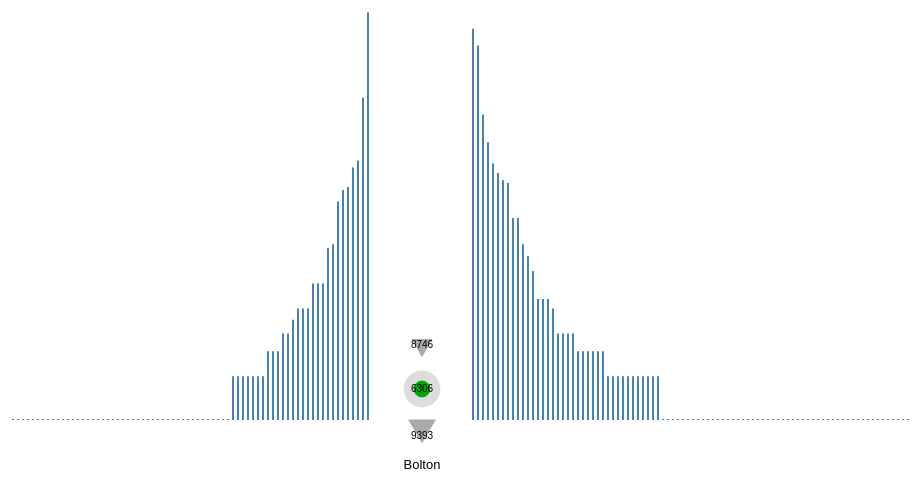
D3 v3 page, settled after 480 driven frames (8 s of simulated time); the page loaded 1 data file(s).



    var entireDataset;


    d3.csv("distances_migration.csv", function(error, data) {


        var selectedDistrict = "Bolton";
          
          //drawBarChart(data);

          //var inOutWithin = inOutForDistrict("Bedford", data);

              // will be here that the leftandrightsetfordistrict is called
         // console.log(leftAndRightSetforDistrict('Nottingham',data));

         // console.log(inOutWithin.inwards);

         entireDataset = data;

         update(selectedDistrict);

        });

      function update(selectedDistrict){
          var inOut = leftAndRightSetforDistrict(selectedDistrict,entireDataset);

          var max = d3.max(entireDataset, function(d) { return d.Amount; })
          console.log(max);

          drawBarChart(inOut["origins"], "leftHistogram", max,true);

          d3.select("#rightHistogram").style("left",(inOut["origins"].length *5+100)+"px");

          d3.select("#glyph").style("left",(inOut["origins"].length*5+100)+"px");
          d3.select("#glyph").style("top",(window.innerHeight-250)+"px");

          drawGlyph(1, getAggregateValues(inOutForDistrict(selectedDistrict,entireDataset)),selectedDistrict);

          drawBarChart(inOut["destinations"], "rightHistogram", max,false);

      }

      function drawGlyph(glyphId, data, district)
        {
         //Create SVG element

            var drawingContext = d3.select("#glyph")
            .append("svg")
            .attr("width", 100)
            .attr("height", 200);   

            var x = 50;
            var y = 50; 
      
      var visdistrict=district.split(/[- ]/);
      for(var a=0; a<visdistrict.length; a++){
          var label = drawingContext.append("text")
                  .text(visdistrict[a])
                  .attr("style","text-anchor:middle;font-size:13px")
                  .attr("x",50)
                  .attr("y",130+(13*a))
                  .attr("width",100)
      .attr;
          }

      var circlesTotal = drawingContext
            .selectAll("circle.total circle.glyph" + glyphId + "")
            .data(data)
            .enter()
            .append("circle")
            .attr("class", "total glyph" + glyphId + "")
            .attr("cx", function(d, i) { return x;})
            .attr("cy", y)
            .attr("r", function(d) { 

      /* var reportstring=Math.log(d.inbound) +" "+Math.log(d.local) +" "+ Math.log(d.outbound);
      var reportstring2=d.inbound +" "+d.local +" "+ d.outbound;
           console.log(reportstring2);
      return (Math.log(d.inbound) + Math.log(d.local) + Math.log(d.outbound));*/
      return ((Math.sqrt(d.inbound) + Math.sqrt(d.local) + Math.sqrt(d.outbound))*0.1);
       })
          //  .attr("stroke", "#000000")
            .attr("stroke-width", 1)
            .attr("fill", "#ddd")
            ;



      /*var circle2Within = drawingContext
            .selectAll("circle.within circle.glyph" + glyphId + "")
            .data(data)
            .enter()
            .append("circle")
            .attr("class", "within glyph" + glyphId + "")
            .attr("cx", function(d, i) { return x;})
            .attr("cy", y)
            .attr("r", function(d) { return Math.log(d.local)+Math.log(d.inbound); })
            .attr("stroke", "#00aa00")
            ;*/

      var circlesWithin = drawingContext
            .selectAll("circle.within circle.glyph" + glyphId + "")
            .data(data)
            .enter()
            .append("circle")
            .attr("class", "within glyph" + glyphId + "")
            .attr("cx", function(d, i) { return x;})
            .attr("cy", y)
            .attr("r", function(d) { 
    //return Math.log(d.local); 
    return Math.sqrt(d.local)*0.1; 

    })
            .attr("stroke", "#00aa00")
            .attr("fill", "#00aa00")
            ;
      var arrowShapeString = "M-0.5,-0.433 L0.5,-0.433 0,0.433Z";

      var arrowIn = drawingContext
            .selectAll("path.inarrow path.glyph" + glyphId)
            .data(data)
            .enter()
            .append("path")
            .attr("class", "inarrow glyph" + glyphId)
            .attr("d", arrowShapeString)
            .attr("transform", function(d, i) { 
    return "translate(" + x + ", " + ( y - Math.log(d.local)*2 - 25)  + ") scale(" + Math.sqrt(d.inbound)*0.5 + ")"; 
    } )
            .attr("stroke", "none")
            .attr("fill", "#aaa")
            ;
      var mydat=data[0];
      console.log(mydat);
  
      var labelIn = drawingContext.append("text")
                  .text(mydat["inbound"]+mydat["local"])
                  .attr("style","text-anchor:middle;font-size:10px; ")
                  .attr("x",50)
                  .attr("y",9)
                  .attr("width",100)
                  .attr;

      var arrowOut = drawingContext
            .selectAll("path.outarrow path.glyph" + glyphId)
            .data(data)
            .enter()
            .append("path")
            .attr("class", "outarrow glyph" + glyphId)
            .attr("d", arrowShapeString)
            .attr("transform", function(d, i) { 
    return "translate(" + x + ", " + ( y + Math.log(d.local)*2 + 25)  + ") scale(" + Math.sqrt(d.outbound)*0.5 + ")"; 
    } )
            .attr("stroke", "none")
            .attr("fill", "#aaa")
            ;

      var labelOut = drawingContext.append("text")
                  .attr("style","text-anchor:middle;font-size:10px; ")
                  .text(mydat["outbound"]+mydat["local"])
                  .attr("x",50)
                  .attr("y",100)
                  .attr("width",100)
                  .attr;
            var labelCentre = drawingContext.append("text")
                  .text(mydat["local"])
                  .attr("style","text-anchor:middle;font-size:10px; ")
                  .attr("x",50)
                  .attr("y",53)
                  .attr("width",100)
                  .attr;

        
        }
        function drawBarChart(data,id, yRange,inwards){

         var margin = {top: 30, right: 20, bottom: 200, left: 100},
            width = data.length*7,
            height = window.innerHeight-200;

        var format = d3.format("g");

        //define the scale of the Axes
        //should be a log Scale (does not work yet)
        var x = d3.scale.linear()
            .range([width, 0]);
        var y = d3.scale.log()
            .range([height, 0]);
        var xAxis = d3.svg.axis()
            .scale(x)
            .orient("bottom");

       // if(inwards){
        var yAxis = d3.svg.axis()
            .scale(y)
            .orient("left")
            .tickFormat(format);
            
      /*  }else{
          var yAxis = d3.svg.axis()
            .scale(y)
            .orient("left")
            .tickFormat(format);
            ;
        }*/

          //convert Strings into Numbers
          data.forEach(function(d) {
            d.Amount = +d.Amount;
          });


          //assign the domains to the Axes
          x.domain(data.map(function(d) { return d.Origin; }));
          y.domain([1, yRange]);

          //add the svg to the right div
          var svg = d3.select("#"+id).append("svg")
            .attr("width", width + margin.left + margin.right)
            .attr("height", height + margin.top + margin.bottom)
            .append("g")
            .attr("transform", "translate(" + margin.left + "," + margin.top + ")");


          //draw the x Axis
          svg.append("g")
              .attr("class", "x axis")
              .attr("transform", "translate(0," + height + ")")
              .call(xAxis)
              ;

          //draw the y Axis
          var yAx = svg.append("g")
              .attr("class", "y axis")
              .call(yAxis);

          if (true) {   
          yAx.attr("style","opacity:0");
              };


              //draw a Bar
            svg.selectAll(".barUp")
              .data(data)
              .enter().append("rect")
              .attr("class", "barUp")
              .attr("x", function(d,i) { 
                return i*5;
                })
              .attr("width", 2)
              .attr("y", function(d) { return y(d.Amount); })
              .attr("height", function(d) { return height - y(d.Amount) +1; })

              .on("mouseover", function(d,i) {
                 var t =svg.append("text")
                .attr("id","l"+i)
                .attr("class", "label")
                //.attr("transform", "translate("+ (i*2) +"," + height + ")")
                .style("text-anchor", "end")
                .attr("dx", "-.8em" )
                .attr("dy", ".8em")
                .attr("transform", "translate("+ (i*5) +"," + height + ") rotate(-75)")
                ;

                if(inwards){
                  t.text(d.Amount + " "+ d.Origin );
                }else{
                  t.text(d.Amount + " " + d.Destination);
                }
            
                console.log(d.Origin);
              })
              .on("mouseout", function(d,i) {

                svg.select("#l"+i).remove();

                console.log(d.Origin);
              })
              .on("click",function(d,i){
                    clearHistogramsAndGlyph();
                    if(inwards){
                      update(d.Origin);
                      console.log(d.Origin);
                    }else{
                      update(d.Destination);
                      console.log(d.Destination);
                    }
                    
              })
              ;

          }

        function clearHistogramsAndGlyph(){
          d3.select("#leftHistogram").selectAll("svg").remove();
          d3.select("#rightHistogram").selectAll("svg").remove();
          d3.select("#glyph").selectAll("svg").remove();

        }



        function inOutForDistrict(district, dataset){

            var inwards = new Array;
            var outwards = new Array;
            var within = new Array;

            for (var i = 0; i < dataset.length; i++) {
                if (dataset[i].Origin == district && dataset[i].Destination == district) {
                    within.push(dataset[i]);
                }
                else if (dataset[i].Origin == district) {
                    outwards.push(dataset[i]);
                }
                else if (dataset[i].Destination == district) {
                    inwards.push(dataset[i]);
                };
            };

            var obj = new Object();

            obj.inwards = inwards;
            obj.outwards = outwards;
            obj.within = within;

            return obj;


        };
       /**
        function that returns an array of (Origin, Amount) that send more people to <district>  and a set that contains all the districts in the form (Origin, Amount) where more people from <district> are moving to
        */
  function leftAndRightSetforDistrict(district,dataset){
    // go through 'inwards' looking for destination, and 'outwards' looking for origin
    // where items are in both origin and destination, choose the one where the magnitude is higher & delete the other
    // finally create set 'origin' and 'destination' containing actual nodes that go in each.
    //var termorigin=[];
    //var termdestination=[];
    var originindex=[];
    var destinationindex=[];
    var termviewcount=[];
    for (var i = 0; i < dataset.length; i++) {
      indexid=dataset[i].Origin+":"+dataset[i].Destination;
      /*termindex[indexid]=i;*/
      // don't think the loopback entries are in here  - but anyway...
      if(dataset[i].Destination!=dataset[i].Origin){
        if(dataset[i].Destination == district){
          //termorigin[dataset[i].Origin]=-1*dataset[i].Amount;
          originindex[dataset[i].Origin]=i;
          if (termviewcount[dataset[i].Origin]){
            termviewcount[dataset[i].Origin]=termviewcount[dataset[i].Origin]+1;
          } else {
            termviewcount[dataset[i].Origin]=1;
          }
          //console.log("Origin: "+indexid);
        } else if(dataset[i].Origin==district){
          //termdestination[dataset[i].Destination]=dataset[i].Amount;
          destinationindex[dataset[i].Destination]=i;
          if(termviewcount[dataset[i].Destination]){
            termviewcount[dataset[i].Destination]=termviewcount[dataset[i].Destination]+1;
          } else {
            termviewcount[dataset[i].Destination]=1;
          }
          //console.log("Destination: "+indexid);

        }
      }
    }
    /* Any term that appears more than once in termviewcount needs reduction... people are both arriving and leaving to this destination */
    for (var k in termviewcount){
      if ( termviewcount[k]>1 ){
        // it's a dupe!
        if(dataset[originindex[k]].Amount > dataset[destinationindex[k]].Amount){
         // console.log("To greater than from for k : "+k+ " ("+dataset[originindex[k]].Amount+">"+dataset[destinationindex[k]].Amount+")");
          delete(destinationindex[k]);
        } else if(dataset[originindex[k]].Amount==dataset[destinationindex[k]].Amount){
    // do nothing, keep 'em in both
  }else {
        //  console.log("To less than or equal to from for k : "+k+ " ("+dataset[originindex[k]].Amount+"<"+dataset[destinationindex[k]].Amount+")");
          // This really needs to change: there are far too many equals and it will unbalance (1s are very common - it's the power-law thing again)
          delete(originindex[k]);
        }
      }
    }
    /* Now originindex contains the indices of every node that should be on left; destinationindex contains the ones for the right. */
    var origins=new Array();
    var destinations=new Array();
    for (var k in originindex){
      origins.push(dataset[originindex[k]]);
    }
    for(var k in destinationindex){
      destinations.push(dataset[destinationindex[k]]);
    }
    /*
    console.log(origins);
    console.log(destinations);
    console.log(originindex)
    console.log(destinationindex)*/

    origins.sort(compare);
    destinations.sort(revcompare);
    var results=[];
    results["origins"]=origins;
    results["destinations"]=destinations;

    return(results);
  };

function revcompare(a,b) {
  console.log(a.Amount);
  /*if (a.Amount> b.Amount)
     return -1;
  if (a.Amount< b.Amount)
    return 1;
  return 0;*/
  return (b.Amount - a.Amount);
}
function compare(a,b) {
  /*if (a.Amount< b.Amount)
     return -1;
  if (a.Amount> b.Amount)
    return 1;
  return 0;*/
  return (a.Amount - b.Amount);
}

  function getAggregateValues(d)
    {
            var inwards = 0;
            for (var i = 0; i < d.inwards.length; i++) {
              inwards = inwards + parseInt(d.inwards[i].Amount);
            }
            
            var outwards = 0;
            for (var i = 0; i < d.outwards.length; i++) {
              outwards = outwards + parseInt(d.outwards[i].Amount);
            }
            
            var withins = 0;
            for (var i = 0; i < d.within.length; i++) {
              withins = withins + parseInt(d.within[i].Amount);
            }
            
            return [{"inbound":inwards, "local":withins, "outbound":outwards}];
    }

        

### data: distances_migration.csv
Origin, Destination, Amount, Distance
Aberdeen_City, Aberdeen_City, 8505, 0
Aberdeen_City, Clackmannanshire, 1, 148
Aberdeen_City, Falkirk, 1, 163
Aberdeen_City, Renfrewshire, 1, 201
Aberdeen_City, South_Ayrshire, 1, 262
Aberdeen_City, York, 1, 362
Aberdeen_City, Wyre, 1, 367
Aberdeen_City, Bradford, 1, 369
Aberdeen_City, Leeds, 1, 374
Aberdeen_City, Sheffield, 1, 413
Aberdeen_City, Conwy, 1, 458
Aberdeen_City, Nottingham, 1, 471
Aberdeen_City, Rushcliffe, 1, 481
Aberdeen_City, Leicester, 1, 507
Aberdeen_City, Wychavon, 1, 556
Aberdeen_City, Stevenage, 1, 598
Aberdeen_City, Uttlesford, 1, 602
Aberdeen_City, East_Hertfordshire, 1, 605
Aberdeen_City, Vale_of_White_Horse, 1, 616
Aberdeen_City, South_Oxfordshire, 1, 619
Aberdeen_City, Haringey, 1, 634
Aberdeen_City, Tower_Hamlets, 1, 642
Aberdeen_City, Dartford, 1, 655
Aberdeen_City, Crawley, 1, 683
Aberdeen_City, East_Dorset, 1, 700
Aberdeen_City, Plymouth, 1, 763
Aberdeen_City, Angus, 2, 65
Aberdeen_City, Perth_and_Kinross, 2, 120
Aberdeen_City, West_Lothian, 2, 166
Aberdeen_City, Stirling, 2, 166
Aberdeen_City, South_Lanarkshire, 2, 199
Aberdeen_City, Hillingdon, 2, 635
Aberdeen_City, West_Berkshire, 2, 637
Aberdeen_City, Westminster, 2, 641
Aberdeen_City, Barking_and_Dagenham, 2, 642
Aberdeen_City, Reigate_and_Banstead, 2, 669
Aberdeen_City, Dundee_City, 4, 90
Aberdeen_City, Fife, 4, 118
Aberdeen_City, North_Lanarkshire, 4, 180
Aberdeen_City, Moray, 6, 75
Aberdeen_City, Highland, 6, 200
Aberdeen_City, Shetland_Islands, 7, 340
Aberdeen_City, Aberdeenshire, 317, 29
Aberdeenshire, East_Lothian, 1, 144
Aberdeenshire, Stirling, 1, 151
Aberdeenshire, Falkirk, 1, 156
Aberdeenshire, Midlothian, 1, 160
Aberdeenshire, West_Dunbartonshire, 1, 182
Aberdeenshire, Northumberland, 1, 225
Aberdeenshire, Argyll_and_Bute, 1, 250
Aberdeenshire, Carlisle, 1, 253
Aberdeenshire, Newcastle_upon_Tyne, 1, 255
Aberdeenshire, Leeds, 1, 388
Aberdeenshire, Salford, 1, 417
Aberdeenshire, Trafford, 1, 426
Aberdeenshire, Liverpool, 1, 426
Aberdeenshire, North_East_Lincolnshire, 1, 441
Aberdeenshire, Cheshire_East, 1, 446
Aberdeenshire, Ashfield, 1, 469
Aberdeenshire, Boston, 1, 502
... 31,218 more rows